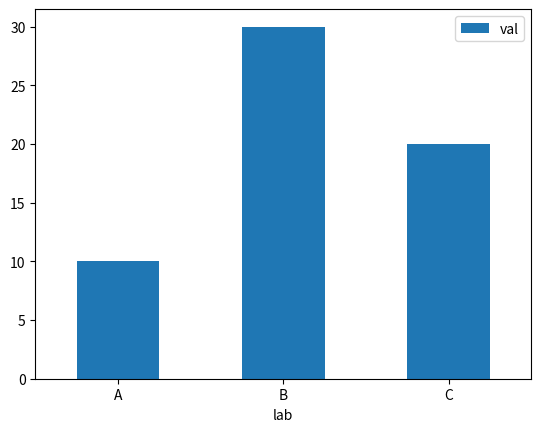

Reproduce this figure in Python.
import pandas as pd
import matplotlib.pyplot as plt

df = pd.DataFrame({'lab': ['A', 'B', 'C'], 'val': [10, 30, 20]})
ax = df.plot.bar(x='lab', y='val', rot=0)
plt.show()
